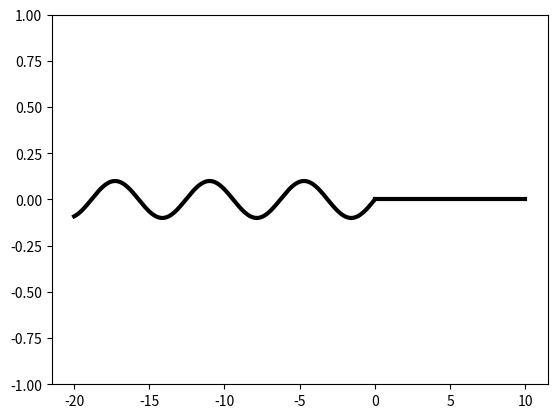

The matplotlib source for this figure:
import numpy as np 
import matplotlib.pyplot as plt 

def fitFunction(x, a, b, c):
    return a*x**2 + b*x + c


def f(x):
    return 0.1*np.sin(x)

def g(x):
    return x*0
# a=[[1,2,-3],[2,1,-3],[3,1,-2],[-2,3,1],[-3,-1,3]]
# b=np.array(a[0])
# c=(b>0)*a[3]+a[1]
# print c


x1=np.arange(-20,0,0.01)
x2=np.arange(0,10,0.01)

plt.plot(x1,f(x1),'k',linewidth=3)
plt.plot(x2,g(x2),'k',linewidth=3)



# x=np.arange(-10,10,0.01)
# for popt in a:
#     x0=min((-popt[1]-np.sqrt(popt[1]**2-4*popt[0]*popt[2]))/2/popt[0],(-popt[1]+np.sqrt(popt[1]**2-4*popt[0]*popt[2]))/2/popt[0])
#     plt.plot(x0,0,'bx')
#     plt.plot(x,fitFunction(x,popt[0],popt[1],popt[2]),'k')
# plt.plot(x,x*0,'g')

plt.ylim([-1,1])
# plt.show()

plt.savefig("wave.png",transparent=True)